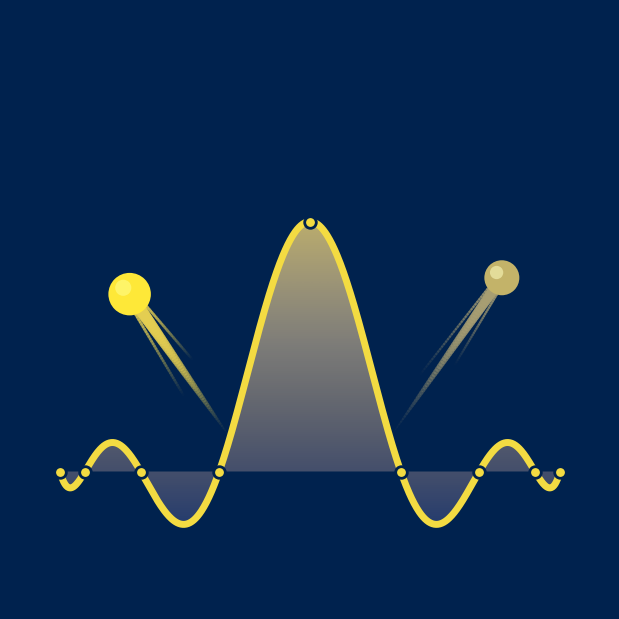

Write the Python code that produced this figure.
"""Logo: Lagrange interpolant through 5 Gauss-Lobatto-Legendre points, with the
area underneath shaded and two balls flying off the curve.

Usage:
    python make_logo.py                      # cividis, no axes, writes logo.png/.svg
    python make_logo.py --cmap magma --axes  # other colormap, axes on
"""
from dataclasses import dataclass, field

import numpy as np
import matplotlib

import matplotlib.pyplot as plt
from matplotlib.collections import LineCollection
from matplotlib.patches import Circle, Polygon


# ----------------------------------------------------------------------------
# Configuration: everything you are likely to want to tweak lives here.
# ----------------------------------------------------------------------------
@dataclass
class Config:
    cmap: str = "cividis"          # viridis, magma, inferno, plasma, ...
    show_axes: bool = False
    transparent: bool = False      # transparent background in saved file
    # None -> use the low end of the colormap (dark)
    bg_color: str | None = None

    # Interpolation data: values at the 5 GLL nodes (left to right).
    n_points: int = 9
    # Lagrange basis poly for the centre node
    node_values: tuple = (0.0, 0.0, 0.0, 0.0, 1.0, 0.0, 0.0, 0.0, 0.0)

    # Colormap positions (0..1) used for each element.
    fill_range: tuple = (0.15, 0.75)   # vertical gradient under the curve
    curve_pos: float = 0.95
    node_pos: float = 0.95
    ball_pos: tuple = (1.00, 0.78)     # one entry per ball
    streak_pos: tuple = (0.90, 0.68)

    # Balls: x location of launch point on the curve, launch angle (deg from +x),
    # distance flown from the curve, and radius.
    ball_x: tuple = (-0.32, 0.32)
    ball_angle_deg: tuple = (125.0, 55.0)
    ball_dist: tuple = (0.70, 0.78)
    ball_radius: tuple = (0.085, 0.07)
    streak_len: tuple = (0.70, 0.78)

    curve_lw: float = 5.0
    fig_size: tuple = (6, 6)
    dpi: int = 300


# ----------------------------------------------------------------------------
# Numerics
# ----------------------------------------------------------------------------
def gll_nodes(n):
    """n Gauss-Lobatto-Legendre nodes on [-1, 1]: endpoints plus the roots of P'_{n-1}."""
    if n < 2:
        raise ValueError("need at least 2 GLL points")
    interior = np.polynomial.legendre.Legendre.basis(n - 1).deriv().roots()
    return np.concatenate(([-1.0], np.sort(interior.real), [1.0]))


def lagrange_eval(xn, yn, x):
    """Evaluate the Lagrange interpolant through (xn, yn) at points x."""
    x = np.asarray(x, dtype=float)
    out = np.zeros_like(x)
    for j in range(len(xn)):
        lj = np.ones_like(x)
        for m in range(len(xn)):
            if m != j:
                lj *= (x - xn[m]) / (xn[j] - xn[m])
        out += yn[j] * lj
    return out


def lagrange_deriv(xn, yn, x, h=1e-6):
    return (lagrange_eval(xn, yn, x + h) - lagrange_eval(xn, yn, x - h)) / (2 * h)


# ----------------------------------------------------------------------------
# Drawing helpers
# ----------------------------------------------------------------------------
def draw_streak(ax, cmap, p0, p1, color_pos, lw_max, z):
    """Motion streak from p0 (tail) to p1 (ball): fades in alpha, widens toward p1."""
    n = 60
    t = np.linspace(0, 1, n)
    pts = p0[None, :] + t[:, None] * (p1 - p0)[None, :]
    segs = np.stack([pts[:-1], pts[1:]], axis=1)
    base = np.array(cmap(color_pos))
    colors = np.tile(base, (n - 1, 1))
    tm = 0.5 * (t[:-1] + t[1:])
    colors[:, 3] = 0.9 * tm ** 1.2
    widths = lw_max * (0.04 + 0.96 * tm ** 0.8)
    lc = LineCollection(segs, colors=colors, linewidths=widths,
                        capstyle="round", zorder=z)
    ax.add_collection(lc)
    # a couple of thinner parallel "speed lines" for extra motion feel
    normal = np.array([-(p1 - p0)[1], (p1 - p0)[0]])
    normal /= np.linalg.norm(normal)
    for off, frac in ((+1, 0.65), (-1, 0.5)):
        sh = off * normal * lw_max * 0.006
        a = p1 - (p1 - p0) * frac + sh
        b = p1 + sh * 0.4
        ts = np.linspace(0, 1, 40)
        q = a[None, :] + ts[:, None] * (b - a)[None, :]
        sg = np.stack([q[:-1], q[1:]], axis=1)
        cl = np.tile(base, (39, 1))
        cl[:, 3] = 0.8 * (0.5 * (ts[:-1] + ts[1:])) ** 1.2
        ax.add_collection(LineCollection(sg, colors=cl, linewidths=lw_max * 0.22,
                                         capstyle="round", zorder=z))


def draw_ball(ax, cmap, center, r, color_pos, z):
    c = np.array(cmap(color_pos))
    ax.add_patch(Circle(center, r, fc=c, ec="none", zorder=z))
    # soft highlight for a bit of volume
    hl = np.clip(c[:3] + 0.35, 0, 1)
    ax.add_patch(Circle(center + np.array([-0.30, 0.30]) * r, 0.38 * r,
                        fc=(*hl, 0.55), ec="none", zorder=z + 0.1))


# ----------------------------------------------------------------------------
# Main figure
# ----------------------------------------------------------------------------
def make_logo(cfg: Config = Config()):
    cmap = matplotlib.colormaps[cfg.cmap]
    bg = cfg.bg_color or cmap(0.0)

    xn = gll_nodes(cfg.n_points)
    yn = np.array(cfg.node_values, dtype=float)
    if len(yn) != len(xn):
        raise ValueError("node_values must have n_points entries")

    x = np.linspace(-1, 1, 800)
    y = lagrange_eval(xn, yn, x)
    baseline = 0.0

    fig, ax = plt.subplots(figsize=cfg.fig_size)
    fig.patch.set_facecolor("none" if cfg.transparent else bg)
    ax.set_facecolor("none" if cfg.transparent else bg)

    # --- shaded area between curve and the x axis (positive AND negative lobes):
    # vertical colormap gradient clipped to the union of the two regions.
    from matplotlib.path import Path

    def region(yy):
        return Path(np.column_stack([np.r_[x, x[::-1]], np.r_[yy, np.full_like(x, baseline)]]))
    clip = Path.make_compound_path(region(np.maximum(y, baseline)),
                                   region(np.minimum(y, baseline)))
    ytop = max(y.max(), baseline)
    ybot = min(y.min(), baseline)
    grad = np.linspace(cfg.fill_range[1], cfg.fill_range[0], 256)[:, None]
    im = ax.imshow(grad, extent=(-1, 1, ybot, ytop), origin="upper",
                   cmap=cmap, vmin=0, vmax=1, aspect="auto", zorder=1,
                   interpolation="bilinear")
    im.set_clip_path(clip, ax.transData)

    # --- curve and nodes
    ax.plot(x, y, color=cmap(cfg.curve_pos), lw=cfg.curve_lw,
            solid_capstyle="round", zorder=3)
    ax.scatter(xn, yn, s=70, color=cmap(cfg.node_pos), edgecolor=bg,
               linewidths=2, zorder=4)

    # --- balls leaving the curve
    for i in range(2):
        x0 = cfg.ball_x[i]
        p_curve = np.array([x0, lagrange_eval(xn, yn, np.array([x0]))[0]])
        ang = np.deg2rad(cfg.ball_angle_deg[i])
        d = np.array([np.cos(ang), np.sin(ang)])
        center = p_curve + d * cfg.ball_dist[i]
        tail = center - d * cfg.streak_len[i]
        draw_streak(ax, cmap, tail, center - d * cfg.ball_radius[i] * 0.3,
                    cfg.streak_pos[i], lw_max=cfg.ball_radius[i] * 110, z=5)
        draw_ball(ax, cmap, center, cfg.ball_radius[i], cfg.ball_pos[i], z=6)

    # --- framing
    ax.set_aspect("equal")
    ax.set_xlim(-1.2, 1.2)
    ax.set_ylim(-0.55, 1.85)
    if cfg.show_axes:
        txt = cmap(0.8)
        ax.tick_params(colors=txt)
        for sp in ax.spines.values():
            sp.set_color(txt)
        fig.subplots_adjust(0.08, 0.06, 0.98, 0.98)
    else:
        ax.set_axis_off()
        fig.subplots_adjust(0, 0, 1, 1)
    return fig


def main():
    import argparse
    p = argparse.ArgumentParser()
    p.add_argument("--cmap", default=Config.cmap)
    p.add_argument("--axes", action="store_true", help="show axes")
    p.add_argument("--transparent", action="store_true")
    p.add_argument("--out", default="logo",
                   help="output stem (writes .png and .svg)")
    a = p.parse_args()

    cfg = Config(cmap=a.cmap, show_axes=a.axes, transparent=a.transparent)
    fig = make_logo(cfg)
    for ext in ("png", "svg"):
        fig.savefig(f"{a.out}.{ext}", dpi=cfg.dpi,
                    transparent=cfg.transparent,
                    facecolor=fig.get_facecolor())
    print(f"saved {a.out}.png / .svg  (cmap={cfg.cmap}, axes={cfg.show_axes})")


if __name__ == "__main__":
    main()
